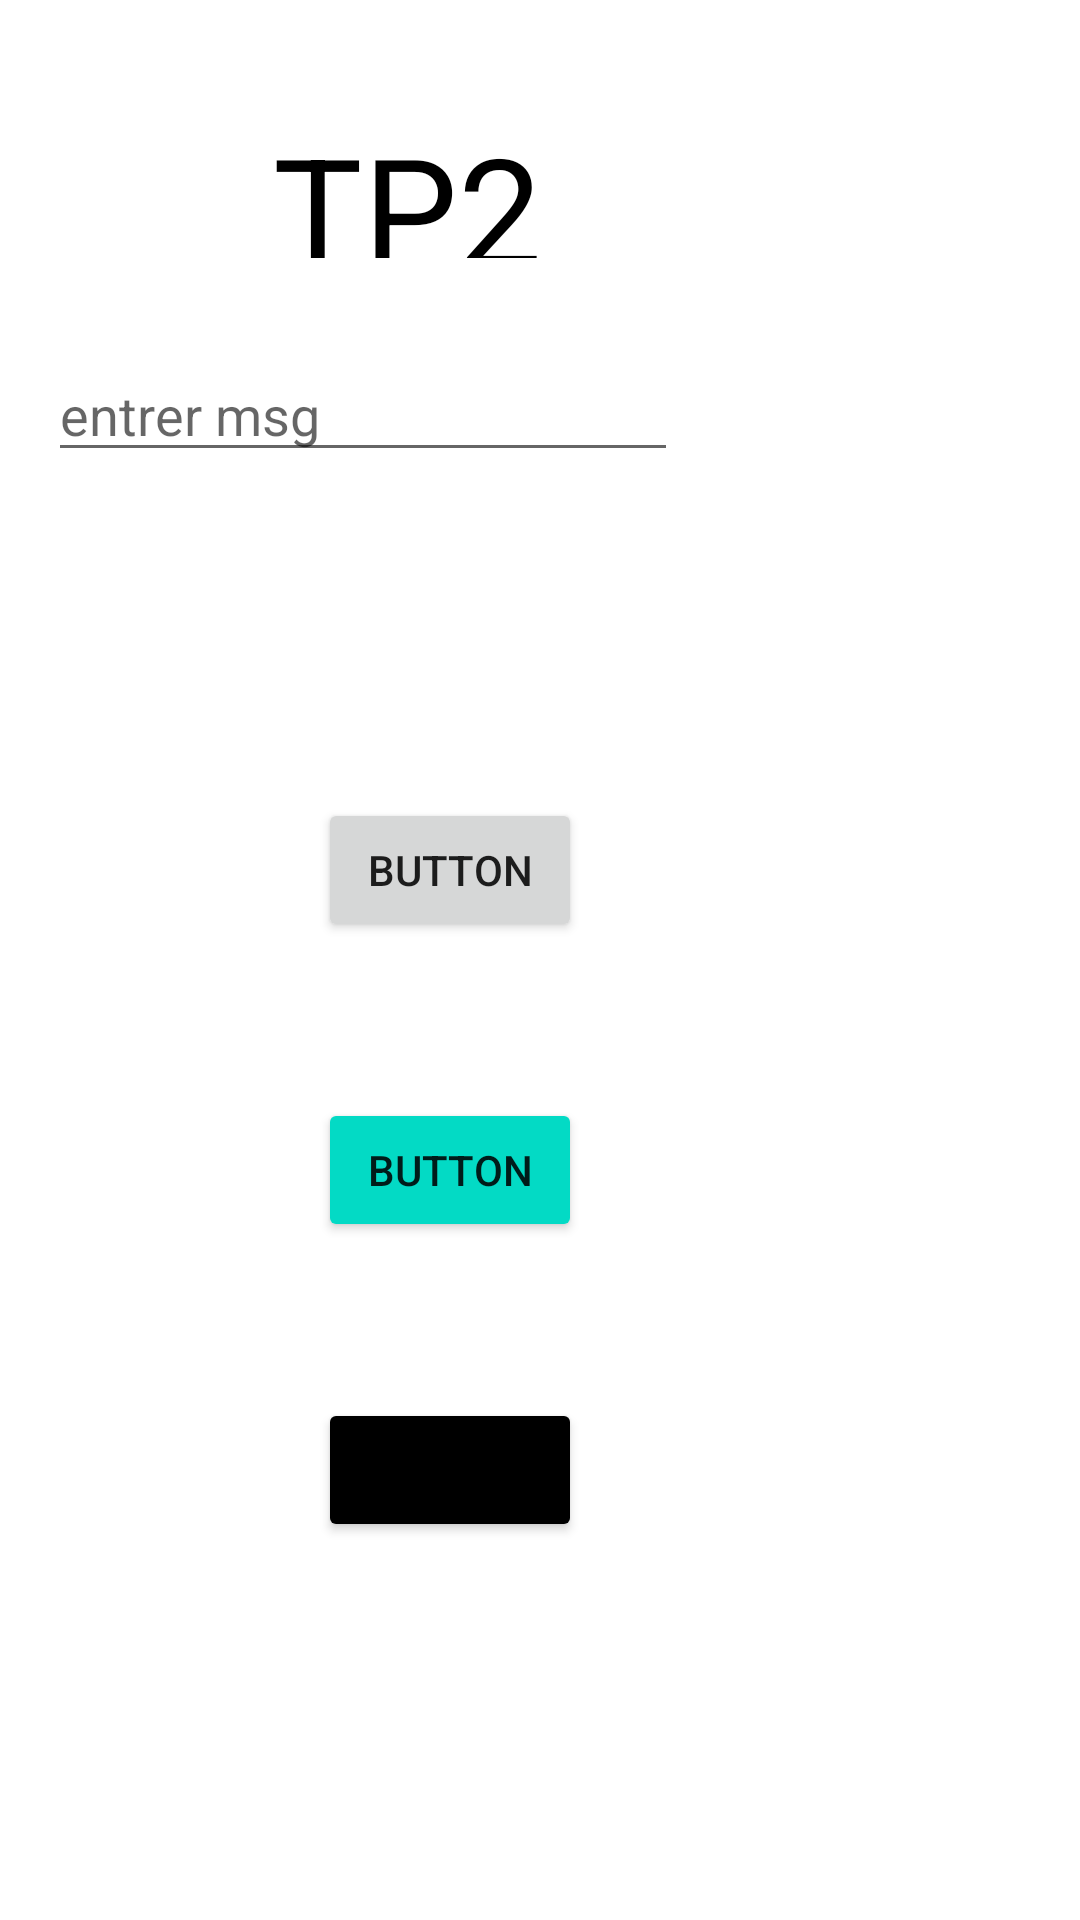

Layout XML and referenced resources for this Android screen:
<!-- AndroidManifest.xml: application theme Theme.MPDAMT2 -->
<!-- res/layout/activity_main.xml -->
<RelativeLayout xmlns:android="http://schemas.android.com/apk/res/android"
    xmlns:tools="http://schemas.android.com/tools"
    android:layout_width="match_parent"
    android:layout_height="match_parent"
    android:paddingBottom="16dp"
    android:paddingLeft="16dp"
    android:paddingRight="16dp"
    android:paddingTop="16dp"
    tools:context=".MainActivity" >


    <TextView
        android:layout_width="match_parent"
        android:layout_marginTop="20dp"
        android:layout_height="50dp"
        android:text="TP2"
        android:layout_marginLeft="75dp"
        android:textColor="@color/black"
        android:textSize="50dp"


        />

    <EditText
        android:id="@+id/nom"
        android:layout_marginTop="100dp"
        android:layout_width="wrap_content"
        android:layout_height="wrap_content"
        android:ems="10"
        android:inputType="textPersonName"
        android:hint="entrer msg" />




    <Button
        android:id="@+id/b1"
        android:gravity="center"
        android:layout_marginTop="250dp"
        android:layout_marginLeft="90dp"
        android:layout_width="wrap_content"
        android:layout_height="wrap_content"
        android:text="Button" />
    <Button
        android:id="@+id/b2"
        android:gravity="center"
        android:layout_marginTop="350dp"
        android:layout_marginLeft="90dp"
        android:layout_width="wrap_content"
        android:layout_height="wrap_content"
        android:backgroundTint="@color/teal_200"
        android:text="Button" />
    <Button
        android:id="@+id/b3"
        android:gravity="center"
        android:layout_marginTop="450dp"
        android:layout_marginLeft="90dp"
        android:layout_width="wrap_content"
        android:layout_height="wrap_content"
        android:backgroundTint="@color/black"
        android:text="Button" />
</RelativeLayout>
<!-- resources referenced by this layout -->
<resources>
  <style name="Theme.MPDAMT2" parent="Theme.MaterialComponents.DayNight.DarkActionBar">
          
          <item name="colorPrimary">@color/purple_500</item>
          <item name="colorPrimaryVariant">@color/purple_700</item>
          <item name="colorOnPrimary">@color/white</item>
          
          <item name="colorSecondary">@color/teal_200</item>
          <item name="colorSecondaryVariant">@color/teal_700</item>
          <item name="colorOnSecondary">@color/black</item>
          
          <item name="android:statusBarColor" tools:targetApi="l">?attr/colorPrimaryVariant</item>
          
      </style>
  <!-- not gathered from this repository: default colours our renderer supplied (Android Studio template values) -->
  <color name="purple_500">#FF6200EE</color>
  <color name="purple_700">#FF3700B3</color>
  <color name="teal_200">#FF03DAC5</color>
  <color name="teal_700">#FF018786</color>
  <color name="black">#FF000000</color>
  <color name="white">#FFFFFFFF</color>
</resources>
